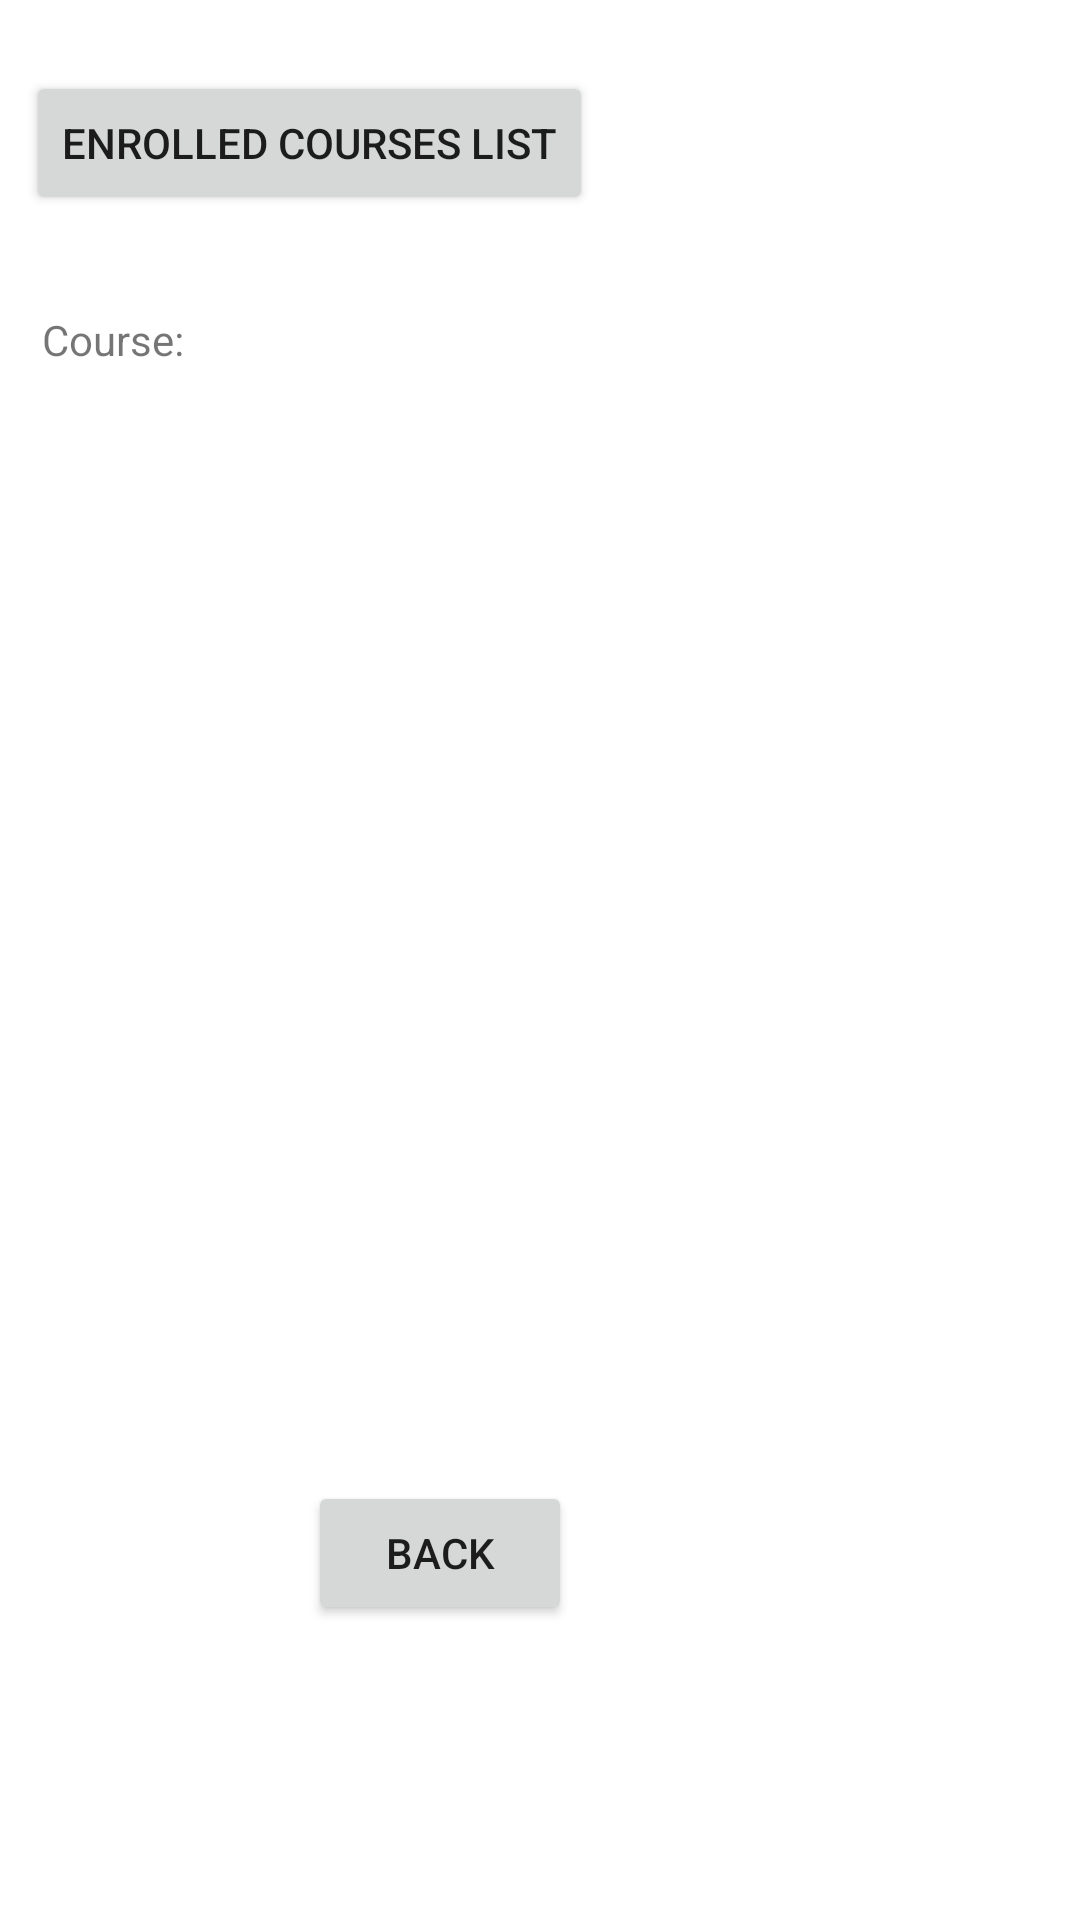

Write the Android layout XML for this screen, with the resource values it uses.
<!-- AndroidManifest.xml: application theme Theme.StudentCourseBookingSEG2105Group6 -->
<!-- res/layout/activity_enrolled_courses_list.xml -->
<?xml version="1.0" encoding="utf-8"?>
<androidx.constraintlayout.widget.ConstraintLayout xmlns:android="http://schemas.android.com/apk/res/android"
    xmlns:app="http://schemas.android.com/apk/res-auto"
    xmlns:tools="http://schemas.android.com/tools"
    android:layout_width="match_parent"
    android:layout_height="match_parent"
    tools:context=".enrolledCoursesList">

    <Button
        android:id="@+id/backButton"
        android:layout_width="wrap_content"
        android:layout_height="wrap_content"
        android:text="Back"
        app:layout_constraintBottom_toBottomOf="parent"
        app:layout_constraintEnd_toEndOf="parent"
        app:layout_constraintHorizontal_bias="0.378"
        app:layout_constraintStart_toStartOf="parent"
        app:layout_constraintTop_toTopOf="parent"
        app:layout_constraintVertical_bias="0.834" />

    <Button
        android:id="@+id/enrolledCoursesButton"
        android:layout_width="wrap_content"
        android:layout_height="wrap_content"
        android:text="Enrolled Courses List"
        app:layout_constraintBottom_toBottomOf="parent"
        app:layout_constraintEnd_toEndOf="parent"
        app:layout_constraintHorizontal_bias="0.05"
        app:layout_constraintStart_toStartOf="parent"
        app:layout_constraintTop_toTopOf="parent"
        app:layout_constraintVertical_bias="0.04" />

    <TextView
        android:id="@+id/textView"
        android:layout_width="wrap_content"
        android:layout_height="wrap_content"
        android:text="Course:"
        app:layout_constraintBottom_toBottomOf="parent"
        app:layout_constraintEnd_toEndOf="parent"
        app:layout_constraintHorizontal_bias="0.045"
        app:layout_constraintStart_toStartOf="parent"
        app:layout_constraintTop_toTopOf="parent"
        app:layout_constraintVertical_bias="0.167" />

    <ScrollView
        android:layout_width="match_parent"
        android:layout_height="match_parent">

        <LinearLayout
            android:layout_width="match_parent"
            android:layout_height="wrap_content"
            android:orientation="vertical" />
    </ScrollView>
</androidx.constraintlayout.widget.ConstraintLayout>
<!-- resources referenced by this layout -->
<resources>
  <style name="Theme.StudentCourseBookingSEG2105Group6" parent="Theme.MaterialComponents.DayNight.NoActionBar">
          
          <item name="colorPrimary">@color/purple_500</item>
          <item name="colorPrimaryVariant">@color/purple_700</item>
          <item name="colorOnPrimary">@color/white</item>
          
          <item name="colorSecondary">@color/teal_200</item>
          <item name="colorSecondaryVariant">@color/teal_700</item>
          <item name="colorOnSecondary">@color/black</item>
          
          <item name="android:statusBarColor" tools:targetApi="l">?attr/colorPrimaryVariant</item>
          
      </style>
  <!-- not gathered from this repository: default colours our renderer supplied (Android Studio template values) -->
  <color name="purple_500">#FF6200EE</color>
  <color name="purple_700">#FF3700B3</color>
  <color name="teal_200">#FF03DAC5</color>
  <color name="teal_700">#FF018786</color>
  <color name="black">#FF000000</color>
  <color name="white">#FFFFFFFF</color>
</resources>
